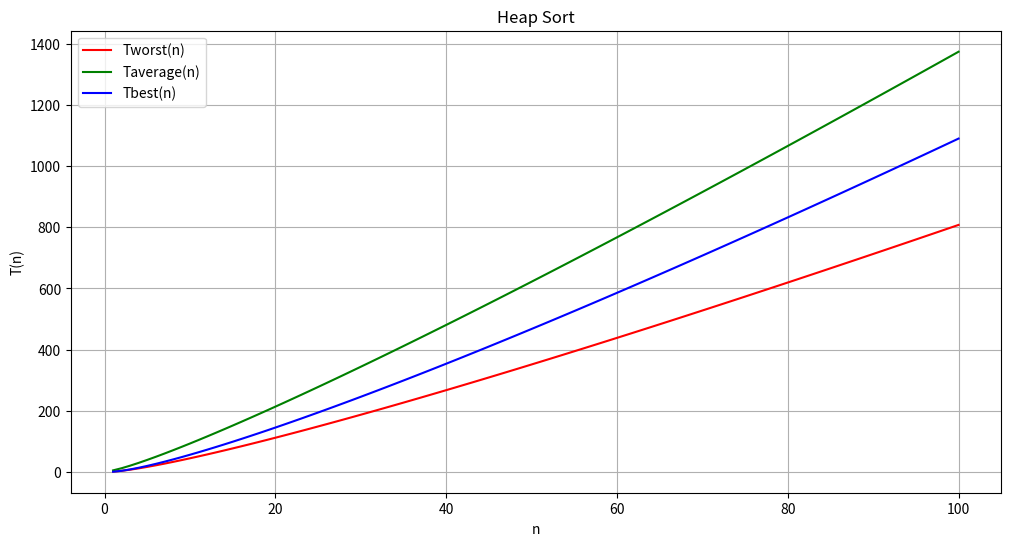

The matplotlib source for this figure:
import numpy as np
import matplotlib.pyplot as plt

# Определим функцию для расчета значений T(n)
def Tworst(n):
    return 3*n/2 + (n - 1)*np.log2(n)

def Tbest(n):
    return (n/2)*(2 + np.log2(n)) + (n - 1)*np.log2(n)

def Taverage(n):
    return (n/2) * (11 + np.log2(n)/2) + (n - 1)*np.log2(n)


# Создадим массив значений n
n_values = np.arange(1, 101)  # диапазон от 1 до 100

# Рассчитаем значения для всех трех функций (они одинаковы в данном случае)
Tworst_values = Tworst(n_values)
Taverage_values = Taverage(n_values)
Tbest_values = Tbest(n_values)

# Построим графики
plt.figure(figsize=(12, 6))
plt.plot(n_values, Tworst_values, label='Tworst(n)', color='red')
plt.plot(n_values, Taverage_values, label='Taverage(n)', color='green')
plt.plot(n_values, Tbest_values, label='Tbest(n)', color='blue')

# Добавим подписи и легенду
plt.title('Heap Sort')
plt.xlabel('n')
plt.ylabel('T(n)')
plt.legend()
plt.grid()

# Показать график
plt.show()
